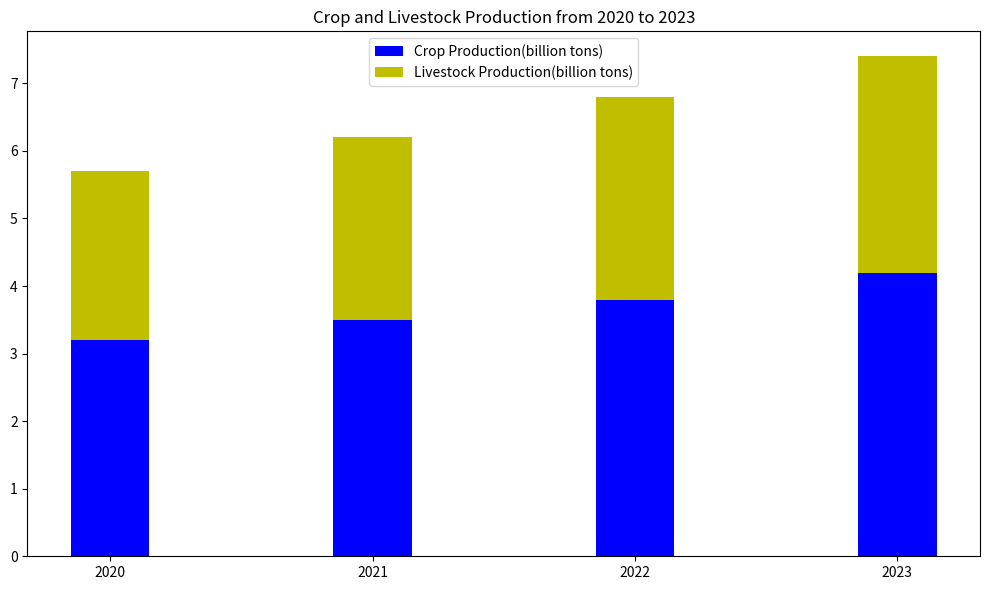

This figure's Python source: (Note: this script raises an exception after producing the figure.)


import matplotlib.pyplot as plt

plt.figure(figsize=(10,6)) 
ax = plt.subplot() 
ax.bar(['2020', '2021', '2022', '2023'], [3.2, 3.5, 3.8, 4.2], width=0.3, color='b', label='Crop Production(billion tons)') 
ax.bar(['2020', '2021', '2022', '2023'], [2.5, 2.7, 3.0, 3.2], width=0.3, color='y', label='Livestock Production(billion tons)', bottom=[3.2, 3.5, 3.8, 4.2]) 
ax.legend(loc='upper center') 
plt.xticks(['2020', '2021', '2022', '2023']) 
plt.title('Crop and Livestock Production from 2020 to 2023') 
plt.tight_layout() 
plt.savefig('bar chart/png/555.png') 
plt.clf()
